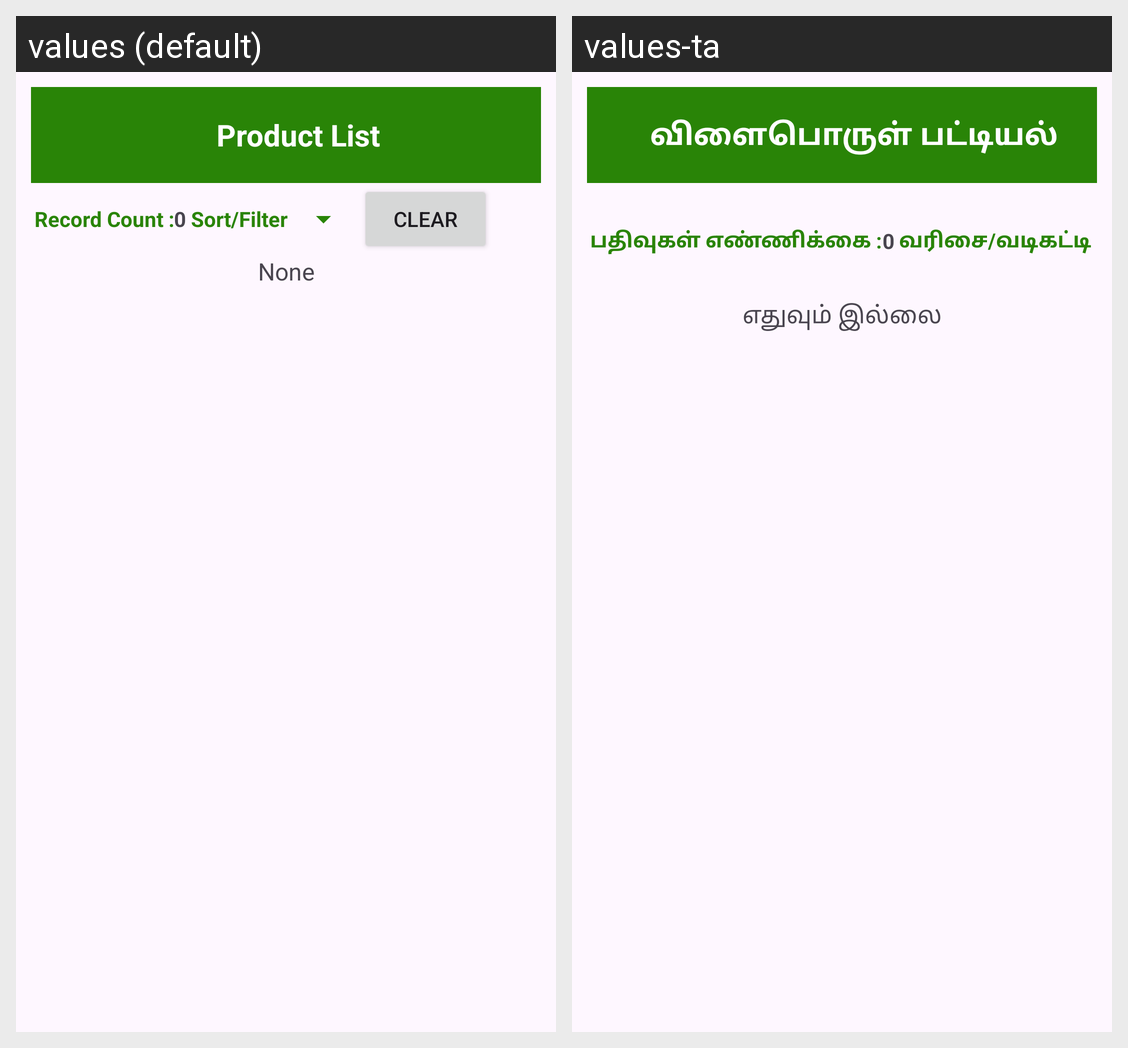

The same Android screen rendered under two of its app's locales, left to right. List the strings drawn on it with the default value and each locale's translation.
Android screen res/layout/activity_product_list.xml rendered under 2 locales, left to right: values (default), values-ta. Device: Nexus 5 (rendered at 1080×1920; each locale shown at half size, 540×960, under a caption strip naming it); theme Theme.StockManagement.
Strings drawn on this screen, with the default value and each locale's value (text and hints the layout hard-codes, and strings that could not be matched under every locale, appear in the picture but are not listed):

product_list
  values: Product List
  values-ta: விளைபொருள் பட்டியல்

record_count
  values: Record Count :
  values-ta: பதிவுகள் எண்ணிக்கை :

zero
  values: 0
  values-ta: 0

sort_filter
  values: Sort/Filter
  values-ta: வரிசை/வடிகட்டி

none
  values: None
  values-ta: எதுவும் இல்லை
